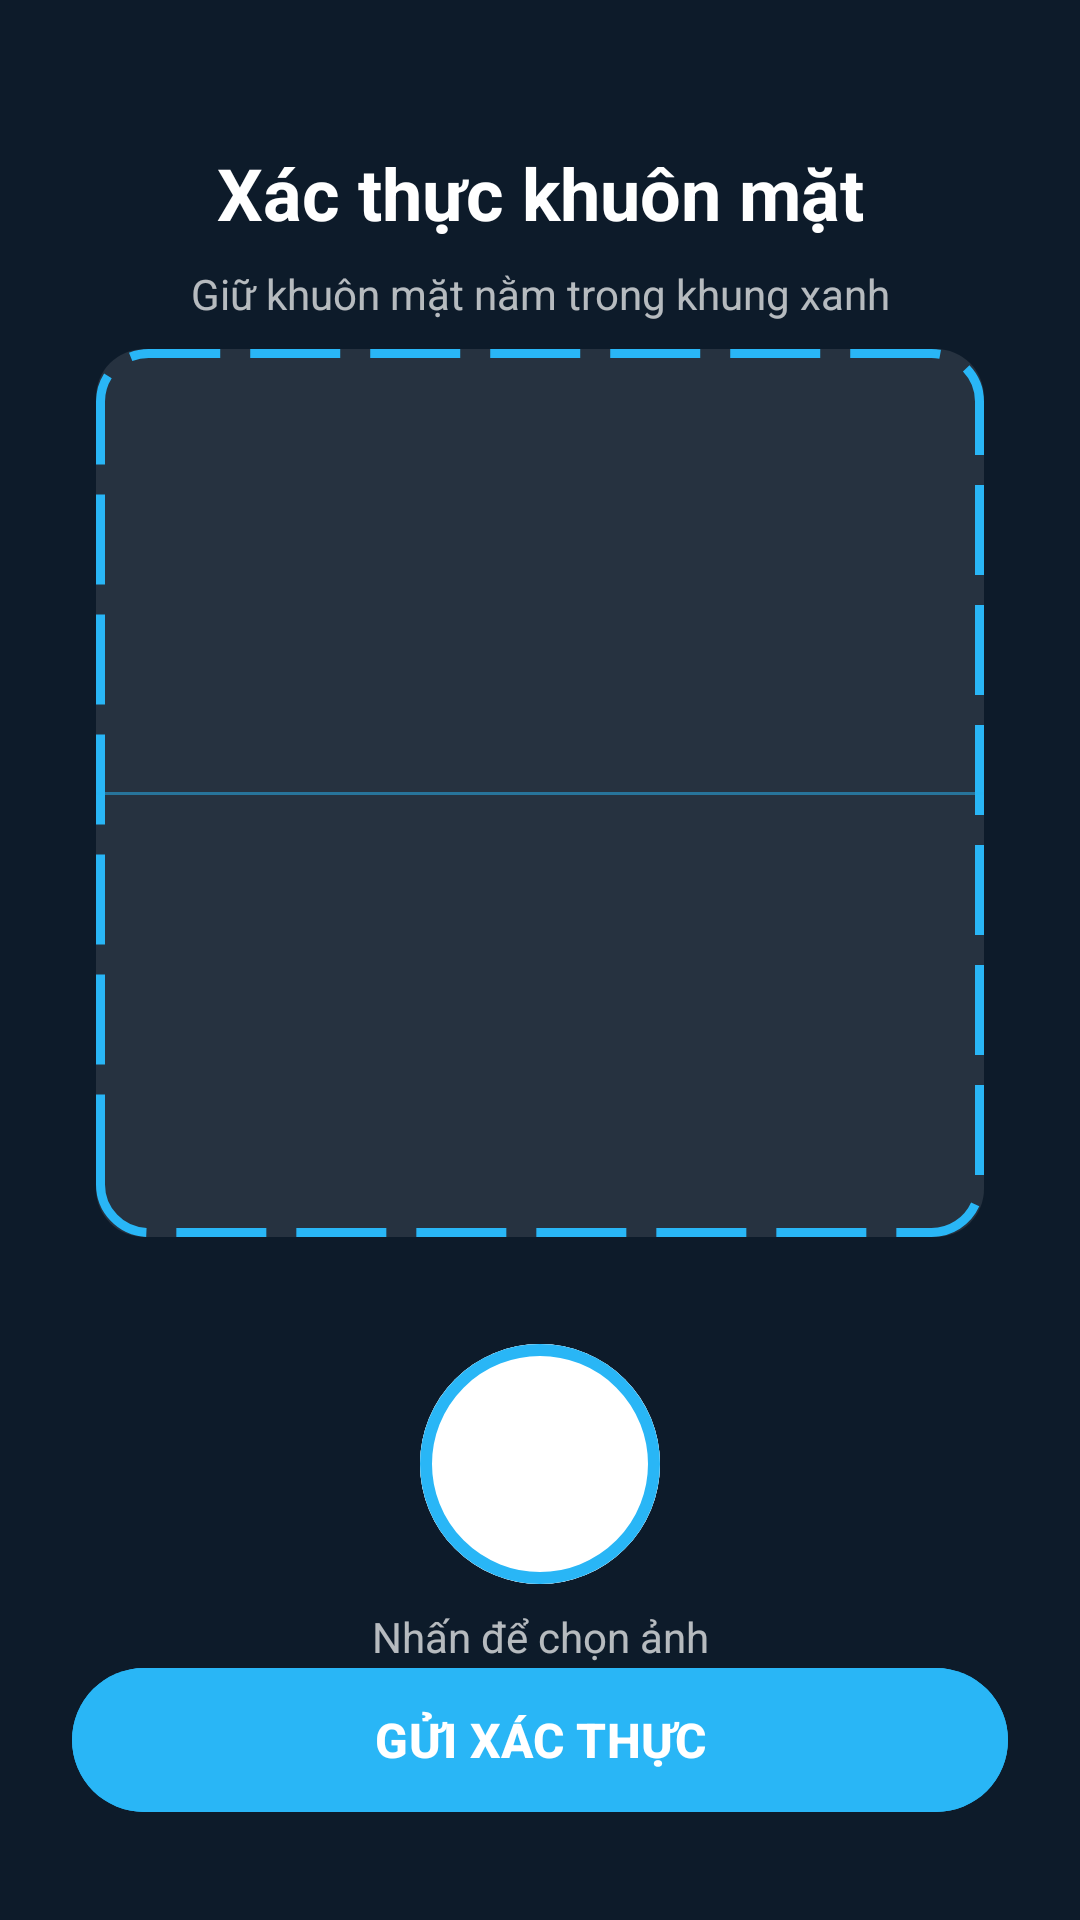

The Android layout XML behind this screen, and the referenced resources:
<!-- AndroidManifest.xml: activity theme Theme.IBankingApp.Login -->
<!-- res/layout/activity_ekyc.xml -->
<?xml version="1.0" encoding="utf-8"?>
<layout xmlns:android="http://schemas.android.com/apk/res/android"
    xmlns:app="http://schemas.android.com/apk/res-auto"
    xmlns:tools="http://schemas.android.com/tools">

    <data>
        <variable
            name="isLoading"
            type="Boolean" />
        <import type="android.view.View" />
    </data>

    <androidx.constraintlayout.widget.ConstraintLayout
        android:layout_width="match_parent"
        android:layout_height="match_parent"
        android:background="#0D1B2A">
        <TextView
            android:id="@+id/tvTitle"
            android:layout_width="wrap_content"
            android:layout_height="wrap_content"
            android:text="Xác thực khuôn mặt"
            android:textColor="@android:color/white"
            android:textSize="24sp"
            android:textStyle="bold"
            android:layout_marginTop="48dp"
            app:layout_constraintTop_toTopOf="parent"
            app:layout_constraintStart_toStartOf="parent"
            app:layout_constraintEnd_toEndOf="parent" />

        <TextView
            android:layout_width="wrap_content"
            android:layout_height="wrap_content"
            android:text="Giữ khuôn mặt nằm trong khung xanh"
            android:textColor="#B3FFFFFF"
            android:textSize="14sp"
            android:layout_marginTop="8dp"
            app:layout_constraintTop_toBottomOf="@id/tvTitle"
            app:layout_constraintStart_toStartOf="parent"
            app:layout_constraintEnd_toEndOf="parent" />

        <androidx.cardview.widget.CardView
            android:id="@+id/card_face_image"
            android:layout_width="0dp"
            android:layout_height="0dp"
            app:layout_constraintDimensionRatio="1:1"
            app:cardCornerRadius="16dp"
            app:cardElevation="0dp"
            app:cardBackgroundColor="@android:color/transparent"
            android:layout_marginHorizontal="32dp"
            app:layout_constraintBottom_toTopOf="@+id/button_select_face"
            app:layout_constraintTop_toBottomOf="@+id/tvTitle"
            app:layout_constraintStart_toStartOf="parent"
            app:layout_constraintEnd_toEndOf="parent">

            <androidx.constraintlayout.widget.ConstraintLayout
                android:layout_width="match_parent"
                android:layout_height="match_parent">

                <ImageView
                    android:id="@+id/image_face"
                    android:layout_width="match_parent"
                    android:layout_height="match_parent"
                    android:scaleType="centerCrop"
                    android:src="@drawable/ic_account_circle_24"
                    app:tint="#4DFFFFFF"
                    android:background="#1AFFFFFF"/>

                <View
                    android:layout_width="match_parent"
                    android:layout_height="match_parent"
                    android:background="@drawable/bg_scanner_border" />

                <View
                    android:layout_width="match_parent"
                    android:layout_height="1dp"
                    android:background="#8029B6F6"
                    app:layout_constraintTop_toTopOf="parent"
                    app:layout_constraintBottom_toBottomOf="parent" />

            </androidx.constraintlayout.widget.ConstraintLayout>
        </androidx.cardview.widget.CardView>


        <com.google.android.material.button.MaterialButton
            android:id="@+id/button_select_face"
            android:layout_width="80dp"
            android:layout_height="80dp"
            android:layout_marginBottom="24dp"
            android:backgroundTint="@android:color/white"
            app:cornerRadius="40dp"
            app:strokeColor="#29B6F6"
            app:strokeWidth="4dp"
            app:icon="@drawable/ic_account_circle_24"
            app:iconSize="32dp"
            app:iconTint="#000000"
            app:iconGravity="textStart"
            app:iconPadding="0dp"
            android:insetLeft="0dp"
            android:insetTop="0dp"
            android:insetRight="0dp"
            android:insetBottom="0dp"
            app:layout_constraintBottom_toTopOf="@id/button_verify_ekyc"
            app:layout_constraintStart_toStartOf="parent"
            app:layout_constraintEnd_toEndOf="parent" />

        <TextView
            android:layout_width="wrap_content"
            android:layout_height="wrap_content"
            android:text="Nhấn để chọn ảnh"
            android:textColor="#B3FFFFFF"
            android:layout_marginTop="8dp"
            app:layout_constraintTop_toBottomOf="@id/button_select_face"
            app:layout_constraintStart_toStartOf="parent"
            app:layout_constraintEnd_toEndOf="parent"/>

        <com.google.android.material.button.MaterialButton
            android:id="@+id/button_verify_ekyc"
            android:layout_width="match_parent"
            android:layout_height="56dp"
            android:text="GỬI XÁC THỰC"
            android:textSize="16sp"
            android:textStyle="bold"
            android:backgroundTint="#29B6F6"
            android:textColor="@android:color/white"
            app:cornerRadius="28dp"
            android:layout_marginHorizontal="24dp"
            android:layout_marginBottom="32dp"
            android:visibility="@{isLoading ? View.INVISIBLE : View.VISIBLE}"
            app:layout_constraintBottom_toBottomOf="parent"
            app:layout_constraintStart_toStartOf="parent"
            app:layout_constraintEnd_toEndOf="parent" />

        <ProgressBar
            android:id="@+id/progress_bar"
            android:layout_width="wrap_content"
            android:layout_height="wrap_content"
            android:visibility="@{isLoading ? View.VISIBLE : View.GONE}"
            android:indeterminateTint="#29B6F6"
            app:layout_constraintTop_toTopOf="@id/button_verify_ekyc"
            app:layout_constraintBottom_toBottomOf="@id/button_verify_ekyc"
            app:layout_constraintStart_toStartOf="parent"
            app:layout_constraintEnd_toEndOf="parent" />

    </androidx.constraintlayout.widget.ConstraintLayout>
</layout>
<!-- resources referenced by this layout -->
<resources>
  <!-- drawable bg_scanner_border (drawable) -->
  <?xml version="1.0" encoding="utf-8"?>
  <shape xmlns:android="http://schemas.android.com/apk/res/android"
      android:shape="rectangle">
      <solid android:color="#00000000" /> <stroke
      android:width="3dp"
      android:color="#29B6F6"
      android:dashWidth="30dp"
      android:dashGap="10dp" />
  
      <corners android:radius="16dp" />
  </shape>
  <style name="Theme.IBankingApp.Login" parent="Theme.IBankingApp">
          <item name="android:windowBackground">@color/brand_background_dark</item>
  
          <item name="android:textColorPrimary">@color/white</item>
          <item name="android:textColorSecondary">@color/brand_text_secondary</item>
  
          <item name="android:textCursorDrawable">@null</item>
      </style>
  <style name="Theme.IBankingApp" parent="Base.Theme.IBankingApp" />
  <color name="brand_background_dark">#0D1B2A</color>
  <color name="white">#FFFFFFFF</color>
  <color name="brand_text_secondary">#B3FFFFFF</color>
  <style name="Base.Theme.IBankingApp" parent="Theme.Material3.DayNight.NoActionBar">
          <item name="colorPrimary">@color/brand_blue_primary</item>
          <item name="colorPrimaryVariant">@color/brand_blue_dark</item>
          <item name="colorSecondary">@color/brand_blue_accent</item>
          <item name="android:colorAccent">@color/brand_blue_accent</item>
  
          <item name="android:windowBackground">@color/white</item>
          <item name="android:textColorPrimary">@color/black</item>
          <item name="android:textColorSecondary">#80000000</item>
  
          <item name="android:statusBarColor">@color/brand_blue_dark</item>
          <item name="android:windowLightStatusBar">false</item>
      </style>
  <color name="brand_blue_primary">#0056D2</color>
  <color name="brand_blue_dark">#003E98</color>
  <color name="brand_blue_accent">#66D0FF</color>
  <color name="black">#FF000000</color>
</resources>
